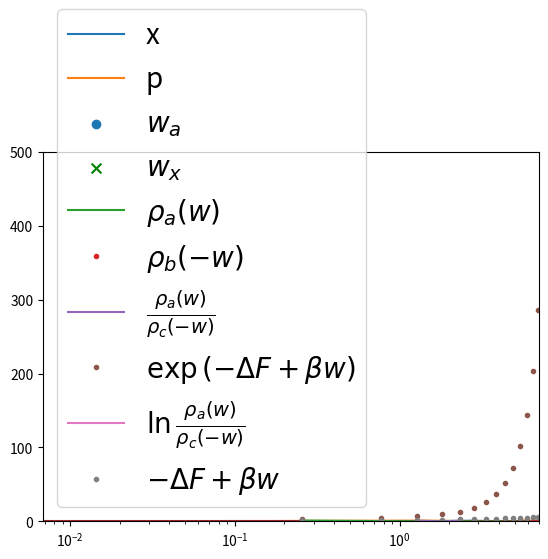

Python code for this plot:
#!/usr/bin/env python
# coding: utf-8

# # Simulations on Harmonic Oscillator Model
# We present results on Jarzynski's equality based on the toy model desribed in https://link.aps.org/doi/10.1103/PhysRevE.56.5018.
# 
# Consider a harmonic oscillator Hamiltonian characterised by parameter $\omega_\lambda$. (Mass $m$ is set to 1.)
# $$ H_\lambda = \frac{p^2}{2} + \omega_\lambda^2\frac{x^2}{2} $$
# 
# Hamilton equations are given as:
# \begin{align*}
# \dot{x} &= \frac{\partial H}{\partial p} = p \\
# \dot{p} &= -\frac{\partial H}{\partial x} = -\omega_\lambda^2 x \\
# \end{align*}
# 
# ## Isolated Oscillator
# The oscillator is assumed to be isolated from the environment. The frequency $\omega_\lambda$ is switched from $\omega_0$ to $\omega_1$ in time $t_s$. Initial values of $(x,p)$ are samples from a canonical distribution at temperature $\beta$, $f(x,p) = \frac{\beta \omega_0}{2 \pi} \exp\left( \beta(\frac{p^2}{2} + \omega_\lambda^2\frac{x^2}{2}) \right)$. $N$ independent evolutions are carried out and the work $W_i$ is calculated as $ W_i = \Delta H$ between $t=0$ and $t=t_s$.
# 
# We calculate the ensemble average of the work in two ways:
# \begin{align*}
# W^a &= \frac{1}{N} \sum W_i \\
# W^x &= -\beta \log\left(\frac{1}{N} \sum \exp \left( -\beta W_i \right) \right)
# \end{align*}

# In[1]:


import numpy as np
import matplotlib.pyplot as plt
get_ipython().run_line_magic('matplotlib', 'inline')
import scipy.integrate


# In[2]:


class Work_Simulation:
    
    def __init__(self, beta = 1/1.5, omega_0 = 1.0, omega_1 = 2.0, t_s = 10):
        self.beta = beta
        self.omega_0 = omega_0
        self.omega_1 = omega_1
        self.t_s = t_s
        
    def get_y0(self):
        sigma_p = 1/np.sqrt(self.beta)
        sigma_x = 1.0/(self.omega_0 * np.sqrt(self.beta))
        x = np.random.normal(scale=sigma_x)
        p = np.random.normal(scale=sigma_p)
        self.y0 = np.array([x, p])
        
    def calculate_delta_f(self):
        pass
        
    def omega_t(self, t):
        return self.omega_0 + (self.omega_1 - self.omega_0)*(t/self.t_s)
    
    def calc_H(self, y, t):
        omega = self.omega_t(t)
        H = 0.5*y[1]**2 + 0.5*omega**2*y[0]**2
        return H
        
    def calc_W(self):
        y0 = self.res[0]
        y1 = self.res[-1]
        t = self.t
        W = self.calc_H(y1,t[-1]) - self.calc_H(y0,t[0])
        return W
    
    
        
    def dy_dt(self, y,t):
        dx_dt = y[1]
        dp_dt = -self.omega_t(t)**2 * y[0]
        return np.array([dx_dt,dp_dt])

    def simulate(self):
        N_t = 1000  # this does not affect the accuracy. Only for plotting purpose.
        t = np.linspace(0,self.t_s,N_t)
        res = scipy.integrate.odeint(self.dy_dt,self.y0,t)
        self.res = res
        self.t = t
        
        self.w = self.calc_W()
        


# * Initialize a work_simulation object
# * `get_y0()` -> obtains a phase space vector from exp(-BH(z))
# * `simulate()` -> integrates the equations of motion

# In[3]:


a = Work_Simulation()
a.get_y0()
a.simulate()


# In[4]:


plt.plot(a.t, a.res[:, 0], label = 'x')
plt.plot(a.t, a.res[:, 1], label = 'p')
plt.legend(loc = 'best')


# * Perform 10^4 simulations, each time obtaining a phase space vector from exp(-beta * H(z))
# * For each t_s in [1, 3, 10, 31, 100]
# * Obtain work matrix -> (5, 10000) -> work_[i] denotes 10^4 simulations performed for t_s[i]

# In[5]:


Nsim = 10

#ts_values = np.logspace(0, 2, 5)
ts_values = np.array([10,])

final_phases = np.empty(shape = (ts_values.size, Nsim, 2))
works_a = np.zeros(shape = (ts_values.size, Nsim))
for i, ts in enumerate(ts_values):
    a = Work_Simulation(t_s = ts)
    for j in range(Nsim):
        a.get_y0()
        a.simulate()
        works_a[i, j] = a.w
        final_phases[i, j] = a.res[-1]


# In[25]:


np.savetxt('works_a.dat', works_a, fmt='%10.5f')


# In[6]:


w_a = works_a.mean(axis = 1)
w_x = - 1 / (a.beta) * np.log(np.mean(np.exp(-a.beta * works_a), axis = 1))


# ## Checking validity of Jarzynski equality

# In[10]:


plt.scatter(ts_values, w_a, marker = 'o', label = r'$w_a$')
plt.scatter(ts_values, w_x, marker = 'x', color = 'green', s = 50, label = r'$w_x$')
plt.legend(loc='best', fontsize = 15)
delta_f = 1 / (a.beta) * np.log(a.omega_1 / a.omega_0)
plt.xscale('log')
plt.axhline(y = delta_f, color = 'brown')
plt.savefig('jarzynski_check.png')


# In[11]:


bins_a = np.linspace(0, 20, 40)
bins_b = -bins_a[::-1]
nbins = bins_a.size - 1


# In[12]:


rho_a = np.zeros(shape=(ts_values.size, nbins))
coords_a = np.zeros(shape = (ts_values.size, nbins))
for i, ts in enumerate(ts_values):
    rho_a[i], be = np.histogram(a.beta*works_a[i], bins = bins_a, density = True)
    coords_a[i] = (be[1:] + be[:-1]) / 2


# ## Backward simulations

# * Initializing omega_0 = 2.0, omega_1 = 1.0
# * This is a backward / conjugate process of the above
# * process A : omega_A(t) = a + (b - a) * (t/ts)
# * process B : omega_B(t) = b + (a - b) * (t / ts) 
# * = a - (a - b) + (a - b) * (t / ts)
# * = a + (a - b) * (1 - t / ts)
# * = a + (a - b) * ((ts - t) / ts)
# * = omega_a(ts - t)
# * Here a = 1.0, b = 2.0
# * Initializing the starting point of the simulation as ending point of (i, j) simulation of Proc. A

# In[13]:


works_b = np.zeros(shape = (ts_values.size, Nsim))
for i, ts in enumerate(ts_values):
    b = Work_Simulation(omega_0 = 2.0, omega_1 = 1.0, t_s = ts)
    for j in range(Nsim):
        b.get_y0()
        b.simulate()
        works_b[i, j] = b.w


# In[26]:


np.savetxt('works_b.dat', works_b, fmt='%10.5f')


# In[15]:


bins_b = -bins_a[::-1]
rho_b = np.zeros(shape=(ts_values.size, nbins))
coords_b = np.zeros(shape = (ts_values.size, nbins))
for i, ts in enumerate(ts_values):
    rho_b[i], be = np.histogram(b.beta*works_b[i], bins = bins_b, density = True)
    coords_b[i] = (be[1:] + be[:-1]) / 2


# In[17]:


plt.plot(coords_a[0], rho_a[0], label = r'$\rho_a(w)$')
plt.plot(-coords_b[0], rho_b[0],'.', label = r'$\rho_b(-w)$')
# plt.plot(-coords_c[0], rho_c[0], label = r'$\rho_c(-w)$')
plt.legend(loc='best', fontsize = 20)


# ## Below plot was expected to be a gaussian
# ### Attempting to validate CFT

# In[19]:


expected_gauss = rho_a[0] / rho_b[0][::-1]


# In[20]:


np.log(a.omega_1/a.omega_0)/a.beta


# In[21]:


theory = np.exp(np.log(a.omega_1/a.omega_0)/a.beta + a.beta*coords_a[0])


# In[22]:


plt.plot(coords_a[0], expected_gauss, label = r'$\frac{\rho_a(w)}{\rho_c(-w)}$')
plt.plot(coords_a[0], theory, '.', label = r'$\exp{(-\Delta F + \beta w)}$')
plt.xlim(0,7)
plt.ylim(0,500)
plt.legend(loc='best', fontsize = 20)


# In[23]:


theory = np.log(a.omega_1/a.omega_0)/a.beta + a.beta*coords_a[0]


# In[220]:


plt.plot(coords_a[0], np.log(expected_gauss), label = r'$\ln\frac{\rho_a(w)}{\rho_c(-w)}$')
plt.plot(coords_a[0], theory, '.', label = r'$-\Delta F + \beta w$')
plt.xlim(0,7)
plt.legend(loc='best', fontsize = 20)


# In[ ]:




